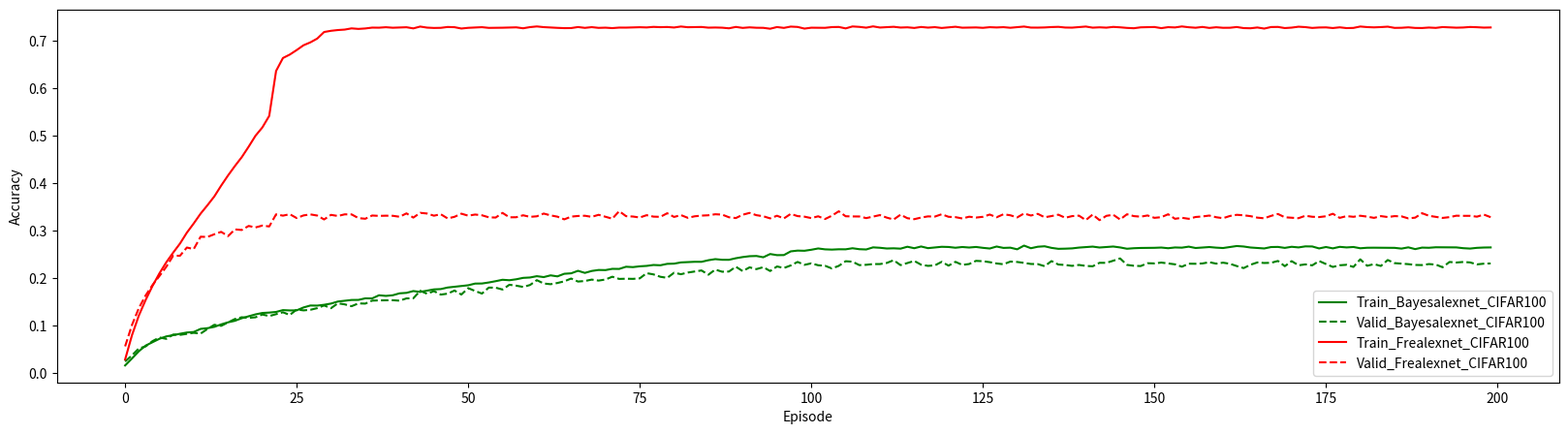

This figure's Python source:
"""Trains a DQN/DDQN to solve CartPole-v0 problem


"""



import matplotlib.pyplot as plt


def plotone(rewards, fig = "test.png", x = "Episodes", y = "Accumulated Rewards"):
    plt.figure(figsize=(20,5))
    plt.plot(rewards)
    plt.xlabel(x)
    plt.ylabel(y)
    #plt.xlabel("Episode")
    #plt.ylabel("Rewards")
    # plt.legend()
    plt.savefig(fig)

    #plt.show()
    plt.clf()

def plot(rewards1, rewards2):
    plt.figure(figsize=(20,5))
    plt.plot(rewards1, label='rewards1')
    plt.plot(rewards2, label='rewards2')

    plt.xlabel("Episode")
    plt.ylabel("Rewards")
    plt.legend()
    plt.savefig('multi_reward.png')

    plt.show()
    plt.clf()



# dataset = "minist"
# net = 'lenet'
# train_acc_arr_bayes = [0.4988572140957447, 0.8831449468085106, 0.9109250332446809, 0.9295212765957447, 0.9419256981382979, 0.9489486369680851, 0.9556183510638298, 0.9573636968085106, 0.9600648271276596, 0.9633061835106383, 0.9644281914893617, 0.9669838763297872, 0.9680435505319149, 0.968978557180851, 0.9710771276595744, 0.9715550199468085, 0.9725939162234043, 0.9727185837765957, 0.9740899268617021, 0.9752534906914894, 0.9754820478723404, 0.975835272606383, 0.9768533909574468, 0.9772689494680851, 0.9772481715425532, 0.9782247340425532, 0.9777260638297872, 0.9796584109042553, 0.9795960771276596, 0.9791389627659575, 0.9800947473404256, 0.9806349734042553, 0.9808011968085106, 0.9803440824468085, 0.9813829787234043, 0.9805310837765957, 0.9820478723404256, 0.9825465425531915, 0.983149102393617, 0.9835231050531915, 0.9832114361702128, 0.983169880319149, 0.9830659906914894, 0.9831283244680851, 0.9835023271276596, 0.9845827792553191, 0.9843957779255319, 0.9842295545212766, 0.9844373337765957, 0.9837932180851063, 0.9856840093085106, 0.9854346742021277, 0.9856632313829787, 0.9854970079787234, 0.9865151263297872, 0.985600897606383, 0.986556682180851, 0.9867644614361702, 0.986556682180851, 0.9868475731382979, 0.9864943484042553, 0.9873046875, 0.9873254654255319, 0.9871384640957447, 0.988052692819149, 0.988052692819149, 0.988052692819149, 0.9879903590425532, 0.9885929188829787, 0.9886136968085106, 0.9879280252659575, 0.9883020279255319, 0.9882189162234043, 0.9884890292553191, 0.9887383643617021, 0.9883851396276596, 0.9884059175531915, 0.9889876994680851, 0.9894240359042553, 0.9890500332446809, 0.9892785904255319, 0.9894448138297872, 0.9888006981382979, 0.9896318151595744, 0.9891747007978723, 0.9889461436170213, 0.989486369680851, 0.9901097074468085, 0.9901304853723404, 0.9891747007978723, 0.9897772606382979, 0.990462932180851, 0.9917303856382979, 0.9916057180851063, 0.9918134973404256, 0.9915849401595744, 0.9911486037234043, 0.9922082779255319, 0.9911486037234043, 0.9916680518617021, 0.9915018284574468, 0.9916680518617021, 0.9921667220744681, 0.9911486037234043, 0.9917719414893617, 0.9915226063829787, 0.9914810505319149, 0.9915433843085106, 0.9913563829787234, 0.9922290558510638, 0.9910654920212766, 0.991439494680851, 0.9910862699468085, 0.991439494680851, 0.9923952792553191, 0.9921667220744681, 0.9918966090425532, 0.9920212765957447, 0.9920212765957447, 0.9917719414893617, 0.9912940492021277, 0.9918134973404256, 0.991688829787234, 0.9912317154255319, 0.9915226063829787, 0.9918966090425532, 0.9911070478723404, 0.9914810505319149, 0.9920836103723404, 0.9915433843085106, 0.991439494680851, 0.9909200465425532, 0.9918758311170213, 0.9916264960106383, 0.9911278257978723, 0.9912940492021277, 0.991938164893617, 0.9916680518617021, 0.9916680518617021, 0.9915433843085106, 0.9919173869680851, 0.9908992686170213, 0.991460272606383, 0.9918134973404256, 0.9922706117021277, 0.9920836103723404, 0.9920628324468085, 0.9914187167553191, 0.9917511635638298, 0.9918758311170213, 0.9913148271276596, 0.9917511635638298, 0.9911278257978723, 0.9915641622340425, 0.991709607712766, 0.9916264960106383, 0.9916680518617021, 0.991709607712766, 0.9922290558510638, 0.9921043882978723, 0.9918966090425532, 0.9920004986702128, 0.9913563829787234, 0.9915226063829787, 0.9921875, 0.9913563829787234, 0.991688829787234, 0.991938164893617, 0.9915641622340425, 0.990961602393617, 0.9909408244680851, 0.9913356050531915, 0.991938164893617, 0.9923745013297872, 0.9917303856382979, 0.9918134973404256, 0.9921875, 0.9916472739361702, 0.9915433843085106, 0.9913979388297872, 0.9914810505319149, 0.9917927194148937, 0.991439494680851, 0.9914810505319149, 0.9913979388297872, 0.9923329454787234, 0.9918550531914894, 0.9920212765957447, 0.9916472739361702, 0.9916472739361702, 0.9920212765957447, 0.9915433843085106, 0.991439494680851, 0.9916680518617021, 0.9915226063829787, 0.9921043882978723, 0.9911901595744681, 0.9918966090425532, 0.9920628324468085, 0.9912317154255319]
# valid_acc_arr_bayes = [0.8603723404255319, 0.8956473214285714, 0.9237509498480244, 0.9258287424012158, 0.9475921352583586, 0.9509878419452887, 0.9545022796352585, 0.9604981952887538, 0.9547516147416414, 0.9622672872340425, 0.9610087386018237, 0.9605575607902735, 0.9688331117021277, 0.9653186740121581, 0.9679426291793313, 0.9665890957446809, 0.9682275835866262, 0.9652474354103344, 0.9694742591185411, 0.9710533814589666, 0.9699135638297872, 0.9724781534954408, 0.9691893047112462, 0.9728106003039514, 0.9722644376899695, 0.9730124430091185, 0.9710890007598784, 0.9738791793313071, 0.9740216565349543, 0.9751021086626139, 0.9740572758358663, 0.9740810220364742, 0.9742116261398177, 0.9758501139817628, 0.9744847074468085, 0.9776429521276596, 0.9756245250759878, 0.9762894186930091, 0.976823708206687, 0.9765150075987842, 0.9772511398176291, 0.9773342515197568, 0.9781178761398177, 0.9784740691489362, 0.9778329217325228, 0.977310505319149, 0.9776666983282675, 0.979269566869301, 0.97803476443769, 0.9769780585106383, 0.9791152165653496, 0.9784503229483283, 0.9800413183890577, 0.9808605623100305, 0.9791864551671733, 0.9808368161094224, 0.9801481762917933, 0.9793882978723404, 0.979732617781155, 0.9807062120060791, 0.9795545212765957, 0.9807537044072948, 0.9798276025835866, 0.9789133738601823, 0.9807418313069909, 0.9809792933130699, 0.9803262727963525, 0.9796020136778116, 0.9815729483282675, 0.9806824658054711, 0.9794239171732522, 0.9801956686930091, 0.9793526785714286, 0.9818341565349543, 0.9814898366261398, 0.9830214665653496, 0.981442344224924, 0.9795070288753799, 0.9805399886018237, 0.9814898366261398, 0.9811811360182372, 0.9819885068389057, 0.9809436740121581, 0.9815848214285714, 0.9812405015197568, 0.979483282674772, 0.9816323138297872, 0.9815017097264437, 0.982677146656535, 0.981454217325228, 0.9807893237082067, 0.9823565729483283, 0.982190349544073, 0.9831639437689969, 0.9823328267477203, 0.9825346694528876, 0.9832589285714286, 0.9835913753799392, 0.9846005889057751, 0.9821191109422492, 0.9808368161094224, 0.9829502279635258, 0.9832826747720365, 0.9825584156534954, 0.9828552431610943, 0.9841969034954408, 0.982926481762918, 0.9843393806990882, 0.983674487082067, 0.9830095934650457, 0.9831876899696049, 0.9828196238601823, 0.983638867781155, 0.9835795022796352, 0.9826059080547113, 0.9822140957446809, 0.9825584156534954, 0.982427811550152, 0.982641527355623, 0.9820953647416414, 0.982190349544073, 0.9835082636778116, 0.9834370250759878, 0.9837101063829787, 0.9833064209726443, 0.9811455167173252, 0.9832114361702128, 0.9833420402735563, 0.9829146086626139, 0.9830333396656535, 0.9823565729483283, 0.9824871770516717, 0.982154730243161, 0.9825109232522797, 0.9834845174772036, 0.9840781724924011, 0.9836863601823709, 0.9827483852583586, 0.9835320098784195, 0.9840662993920972, 0.9831045782674772, 0.9826652735562309, 0.9826296542553191, 0.9833301671732522, 0.983626994680851, 0.9821428571428571, 0.9812523746200608, 0.9830808320668692, 0.98194101443769, 0.983638867781155, 0.9843868731003039, 0.9824515577507599, 0.9847905585106383, 0.9828789893617021, 0.9838288373860181, 0.9836863601823709, 0.9834488981762918, 0.9829502279635258, 0.9839356952887538, 0.9832945478723404, 0.9845174772036475, 0.9829858472644376, 0.9820003799392096, 0.9839831876899695, 0.9835795022796352, 0.9818460296352585, 0.9837457256838905, 0.9842443958966565, 0.9827602583586627, 0.9837338525835866, 0.9820953647416414, 0.9838169642857142, 0.982677146656535, 0.9829146086626139, 0.982689019756839, 0.9816916793313071, 0.9834726443768996, 0.9831995630699089, 0.9834963905775075, 0.9835201367781156, 0.9822140957446809, 0.9835676291793313, 0.9829858472644376, 0.9838288373860181, 0.9830570858662614, 0.982653400455927, 0.9837457256838905, 0.9817985372340425, 0.9820716185410334, 0.9834963905775075, 0.9818341565349543, 0.9840544262917933, 0.9824990501519756, 0.9827365121580547, 0.9820241261398177, 0.9831995630699089, 0.9834132788753799, 0.9829146086626139, 0.981917268237082, 0.9832470554711246]

# train_acc_arr_fre =  [0.7941323138297872, 0.9490525265957447, 0.9677942154255319, 0.975835272606383, 0.9790350731382979, 0.9822140957446809, 0.9846866688829787, 0.9862242353723404, 0.9871800199468085, 0.9894448138297872, 0.9892578125, 0.9906499335106383, 0.9911693816489362, 0.9918342752659575, 0.9921875, 0.9931848404255319, 0.9936835106382979, 0.9943068484042553, 0.9951795212765957, 0.9952834109042553, 0.995844414893617, 0.9959690824468085, 0.9971118683510638, 0.9966963098404256, 0.996571642287234, 0.9988156582446809, 0.9992104388297872, 0.9993974401595744, 0.9995428856382979, 0.9995844414893617, 0.9996052194148937, 0.9996467752659575, 0.9997298869680851, 0.9997298869680851, 0.9997298869680851, 0.9997091090425532, 0.9997091090425532, 0.999750664893617, 0.9997298869680851, 0.999750664893617, 0.999750664893617, 0.999750664893617, 0.999750664893617, 0.999750664893617, 0.999750664893617, 0.999750664893617, 0.999750664893617, 0.999750664893617, 0.999750664893617, 0.999750664893617, 0.999750664893617, 0.999750664893617, 0.999750664893617, 0.999750664893617, 0.999750664893617, 0.999750664893617, 0.999750664893617, 0.999750664893617, 0.999750664893617, 0.999750664893617, 0.999750664893617, 0.999750664893617, 0.999750664893617, 0.9997298869680851, 0.999750664893617, 0.999750664893617, 0.999750664893617, 0.999750664893617, 0.999750664893617, 0.999750664893617, 0.999750664893617, 0.999750664893617, 0.999750664893617, 0.999750664893617, 0.999750664893617, 0.999750664893617, 0.999750664893617, 0.999750664893617, 0.999750664893617, 0.999750664893617, 0.999750664893617, 0.999750664893617, 0.999750664893617, 0.999750664893617, 0.999750664893617, 0.999750664893617, 0.999750664893617, 0.999750664893617, 0.9997298869680851, 0.999750664893617, 0.999750664893617, 0.999750664893617, 0.999750664893617, 0.999750664893617, 0.999750664893617, 0.999750664893617, 0.9997298869680851, 0.999750664893617, 0.999750664893617, 0.999750664893617, 0.999750664893617, 0.999750664893617, 0.999750664893617, 0.999750664893617, 0.999750664893617, 0.999750664893617, 0.999750664893617, 0.999750664893617, 0.999750664893617, 0.999750664893617, 0.999750664893617, 0.999750664893617, 0.999750664893617, 0.999750664893617, 0.999750664893617, 0.999750664893617, 0.999750664893617, 0.999750664893617, 0.999750664893617, 0.999750664893617, 0.999750664893617, 0.999750664893617, 0.999750664893617, 0.999750664893617, 0.999750664893617, 0.999750664893617, 0.999750664893617, 0.999750664893617, 0.999750664893617, 0.999750664893617, 0.999750664893617, 0.999750664893617, 0.999750664893617, 0.999750664893617, 0.999750664893617, 0.999750664893617, 0.999750664893617, 0.999750664893617, 0.999750664893617, 0.999750664893617, 0.999750664893617, 0.999750664893617, 0.999750664893617, 0.999750664893617, 0.999750664893617, 0.999750664893617, 0.999750664893617, 0.999750664893617, 0.999750664893617, 0.999750664893617, 0.999750664893617, 0.999750664893617, 0.999750664893617, 0.999750664893617, 0.999750664893617, 0.999750664893617, 0.999750664893617, 0.999750664893617, 0.999750664893617, 0.999750664893617, 0.999750664893617, 0.999750664893617, 0.999750664893617, 0.999750664893617, 0.999750664893617, 0.999750664893617, 0.999750664893617, 0.999750664893617, 0.999750664893617, 0.999750664893617, 0.9997298869680851, 0.999750664893617, 0.999750664893617, 0.999750664893617, 0.999750664893617, 0.999750664893617, 0.999750664893617, 0.999750664893617, 0.999750664893617, 0.999750664893617, 0.999750664893617, 0.999750664893617, 0.999750664893617, 0.999750664893617, 0.999750664893617, 0.999750664893617, 0.999750664893617, 0.999750664893617, 0.999750664893617, 0.9997298869680851, 0.999750664893617, 0.999750664893617, 0.999750664893617, 0.999750664893617, 0.999750664893617, 0.999750664893617, 0.999750664893617, 0.999750664893617, 0.999750664893617, 0.999750664893617]
# valid_acc_arr_fre =  [0.9320146276595744, 0.9625997340425532, 0.974342230243161, 0.9794239171732522, 0.9808130699088146, 0.9834132788753799, 0.9851823708206687, 0.9857522796352585, 0.9857641527355624, 0.9862509498480244, 0.9881625189969605, 0.9883406155015197, 0.985609802431611, 0.9886018237082067, 0.98680898556231, 0.9871295592705167, 0.9889461436170213, 0.9896585296352585, 0.9894091945288754, 0.9874976253799392, 0.9883999810030395, 0.990014722644377, 0.9842681420972644, 0.9882456306990882, 0.9877469604863223, 0.9900265957446809, 0.9905727583586627, 0.9904777735562309, 0.9903590425531915, 0.9906439969604862, 0.9909052051671733, 0.990952697568389, 0.9907746010638298, 0.9906439969604862, 0.9905727583586627, 0.9906796162613982, 0.9907983472644376, 0.9909289513677811, 0.9909289513677811, 0.9909289513677811, 0.9909408244680851, 0.9907864741641337, 0.9908458396656535, 0.9908220934650457, 0.9907508548632219, 0.9907627279635258, 0.9907508548632219, 0.9907271086626139, 0.9907627279635258, 0.990738981762918, 0.9907627279635258, 0.9907508548632219, 0.9907627279635258, 0.9907627279635258, 0.9907508548632219, 0.9907271086626139, 0.990738981762918, 0.9907508548632219, 0.9907627279635258, 0.9907627279635258, 0.990738981762918, 0.990738981762918, 0.9907627279635258, 0.9907271086626139, 0.9907627279635258, 0.990738981762918, 0.990738981762918, 0.9907508548632219, 0.9907508548632219, 0.990738981762918, 0.9907271086626139, 0.9907508548632219, 0.9907508548632219, 0.99071523556231, 0.9907746010638298, 0.9907627279635258, 0.990738981762918, 0.9907627279635258, 0.9907508548632219, 0.990738981762918, 0.9907627279635258, 0.990738981762918, 0.9907508548632219, 0.9907627279635258, 0.9907508548632219, 0.9907627279635258, 0.9907627279635258, 0.9907508548632219, 0.9907271086626139, 0.9907508548632219, 0.9907746010638298, 0.9907271086626139, 0.990738981762918, 0.9907508548632219, 0.990738981762918, 0.9907627279635258, 0.9907627279635258, 0.990738981762918, 0.990738981762918, 0.9907627279635258, 0.9907746010638298, 0.990738981762918, 0.9907627279635258, 0.9907271086626139, 0.9907508548632219, 0.9907627279635258, 0.9907627279635258, 0.990738981762918, 0.9907508548632219, 0.990738981762918, 0.9907271086626139, 0.9907627279635258, 0.9907627279635258, 0.9907508548632219, 0.9907627279635258, 0.990738981762918, 0.990738981762918, 0.9907508548632219, 0.9907508548632219, 0.9907033624620061, 0.9907271086626139, 0.9907508548632219, 0.9907033624620061, 0.9907746010638298, 0.9907508548632219, 0.9907746010638298, 0.9907627279635258, 0.9907508548632219, 0.9907627279635258, 0.990738981762918, 0.9907271086626139, 0.990738981762918, 0.9907627279635258, 0.9907746010638298, 0.9907627279635258, 0.9907746010638298, 0.9907627279635258, 0.990738981762918, 0.990738981762918, 0.9907627279635258, 0.9907746010638298, 0.9907508548632219, 0.9907508548632219, 0.9907508548632219, 0.9907508548632219, 0.990738981762918, 0.9907746010638298, 0.990738981762918, 0.990738981762918, 0.9907627279635258, 0.9907508548632219, 0.9907508548632219, 0.990738981762918, 0.9907271086626139, 0.9907746010638298, 0.9907508548632219, 0.9907271086626139, 0.9907746010638298, 0.9907627279635258, 0.9907746010638298, 0.990738981762918, 0.990738981762918, 0.9907627279635258, 0.9907627279635258, 0.99071523556231, 0.9907627279635258, 0.99071523556231, 0.990738981762918, 0.9907627279635258, 0.9907508548632219, 0.9907508548632219, 0.9907508548632219, 0.990738981762918, 0.990738981762918, 0.990738981762918, 0.990738981762918, 0.9907508548632219, 0.9907271086626139, 0.9907508548632219, 0.9907627279635258, 0.99071523556231, 0.9907508548632219, 0.9907746010638298, 0.9907508548632219, 0.9907627279635258, 0.9907627279635258, 0.99071523556231, 0.9907746010638298, 0.9907508548632219, 0.990738981762918, 0.99071523556231, 0.990738981762918, 0.9907627279635258, 0.9907627279635258, 0.9907508548632219, 0.990738981762918, 0.9907627279635258, 0.99071523556231, 0.9907746010638298, 0.99071523556231]


# plt.figure(figsize=(20,5))
# plt.plot(train_acc_arr_bayes, label='Train_Bayes'+net+'_'+dataset, color = 'green', linestyle="-")
# plt.plot(valid_acc_arr_bayes, label='Valid_Bayes'+net+'_'+dataset, color = 'green', linestyle="--")

# plt.plot(train_acc_arr_fre, label='Train_Fre'+net+'_'+dataset, color = 'red', linestyle="-")
# plt.plot(valid_acc_arr_fre, label='Valid_Fre'+net+'_'+dataset, color = 'red', linestyle="--")


# plt.xlabel("Episode")
# plt.ylabel("Accuracy")
# plt.legend()
# plt.savefig( dataset + net + '_acc.png')

# plt.show()
# plt.clf()



# dataset = "CIFAR10"
# net = 'alexnet'

# train_acc_arr_bayes = [0.1807324840764331, 0.2708001592356688, 0.30294585987261147, 0.3144904458598726, 0.3296924761146497, 0.3349422770700637, 0.34496914808917195, 0.3538515127388535, 0.3588027468152866, 0.3704717356687898, 0.36932722929936307, 0.3785579219745223, 0.38002587579617836, 0.38719148089171973, 0.3872412420382166, 0.3912718949044586, 0.3986614251592357, 0.4004030652866242, 0.40605095541401276, 0.40876293789808915, 0.4082902070063694, 0.4146596337579618, 0.4161524681528662, 0.41816779458598724, 0.42175059713375795, 0.4229448646496815, 0.43016023089171973, 0.4290903662420382, 0.43279757165605093, 0.43438992834394907, 0.4403861464968153, 0.44128184713375795, 0.4446904856687898, 0.4443172770700637, 0.45003980891719747, 0.45397093949044587, 0.45553841560509556, 0.4554886544585987, 0.4611614251592357, 0.4627786624203822, 0.4651671974522293, 0.463500199044586, 0.4739251592356688, 0.4697701035031847, 0.47280553343949044, 0.47897591560509556, 0.4820362261146497, 0.4814888535031847, 0.4833051353503185, 0.4877587579617834, 0.49069466560509556, 0.49338176751592355, 0.49646695859872614, 0.495546377388535, 0.5029856687898089, 0.501343550955414, 0.5050507563694268, 0.5078622611464968, 0.5116938694267515, 0.5138087181528662, 0.5155254777070064, 0.5186106687898089, 0.520203025477707, 0.5239102308917197, 0.525204020700637, 0.5290605095541401, 0.5285131369426752, 0.5302796576433121, 0.5303542993630573, 0.5344347133757962, 0.5368730095541401, 0.5390873805732485, 0.5399582006369427, 0.539734275477707, 0.5444615843949044, 0.5438644506369427, 0.5497611464968153, 0.548765923566879, 0.5503333996815286, 0.5520750398089171, 0.5541152468152867, 0.5559315286624203, 0.5567774681528662, 0.5601114649681529, 0.5621765525477707, 0.561952627388535, 0.568545979299363, 0.563719148089172, 0.5678493232484076, 0.5662569665605095, 0.5637937898089171, 0.5736962579617835, 0.5697153662420382, 0.5727507961783439, 0.5725766321656051, 0.5749402866242038, 0.5777766719745223, 0.5810857882165605, 0.5812350716560509, 0.5801652070063694, 0.5809613853503185, 0.58484275477707, 0.5870073646496815, 0.5828025477707006, 0.5899183917197452, 0.5859375, 0.5882513933121019, 0.5898188694267515, 0.5894705414012739, 0.5896695859872612, 0.5922820461783439, 0.5896198248407644, 0.5942476114649682, 0.5931777468152867, 0.6028065286624203, 0.60546875, 0.6081807324840764, 0.6054438694267515, 0.6067376592356688, 0.6058419585987261, 0.6058917197452229, 0.6059912420382165, 0.6092008359872612, 0.6065883757961783, 0.606687898089172, 0.6048964968152867, 0.6061156449044586, 0.6059912420382165, 0.6069367038216561, 0.6095989251592356, 0.6098477308917197, 0.6080812101910829, 0.6121118630573248, 0.6089271496815286, 0.6061902866242038, 0.6071357484076433, 0.6068371815286624, 0.6094745222929936, 0.6075587181528662, 0.60828025477707, 0.6108927149681529, 0.6076333598726115, 0.6065386146496815, 0.6077577627388535, 0.60828025477707, 0.607484076433121, 0.6101960589171974, 0.6079816878980892, 0.6100716560509554, 0.6085788216560509, 0.6076333598726115, 0.6092754777070064, 0.6107434315286624, 0.6085290605095541, 0.6050706608280255, 0.6096486863057324, 0.604125199044586, 0.6086037022292994, 0.6078324044585988, 0.6071855095541401, 0.6087778662420382, 0.6085788216560509, 0.6070362261146497, 0.6078572850318471, 0.6083300159235668, 0.6083797770700637, 0.61046974522293, 0.6097482085987261, 0.6041003184713376, 0.6068371815286624, 0.6080812101910829, 0.6122611464968153, 0.6078572850318471, 0.6113405652866242, 0.6066630175159236, 0.6096238057324841, 0.6104199840764332, 0.6077577627388535, 0.6072103901273885, 0.6112161624203821, 0.606140525477707, 0.6090266719745223, 0.6057175557324841, 0.6083300159235668, 0.6068869426751592, 0.6071855095541401, 0.6083797770700637, 0.6042993630573248, 0.6076333598726115, 0.6103702229299363, 0.6081807324840764, 0.6091261942675159, 0.6098974920382165, 0.6100716560509554, 0.609250597133758, 0.6088525079617835, 0.6077826433121019, 0.6057921974522293, 0.6066630175159236, 0.6072103901273885]
# valid_acc_arr_bayes = [0.23798828125, 0.29775390625, 0.2998046875, 0.31650390625, 0.32529296875, 0.3466796875, 0.3498046875, 0.3494140625, 0.34326171875, 0.3599609375, 0.3822265625, 0.37265625, 0.39296875, 0.38515625, 0.394140625, 0.4021484375, 0.397265625, 0.39833984375, 0.40224609375, 0.4171875, 0.42099609375, 0.42099609375, 0.41240234375, 0.42197265625, 0.41015625, 0.42119140625, 0.4345703125, 0.4341796875, 0.43818359375, 0.4404296875, 0.44853515625, 0.43740234375, 0.445703125, 0.44052734375, 0.455859375, 0.45927734375, 0.4517578125, 0.4439453125, 0.4623046875, 0.46435546875, 0.46357421875, 0.472265625, 0.4671875, 0.46787109375, 0.4638671875, 0.472265625, 0.48310546875, 0.48076171875, 0.48330078125, 0.48623046875, 0.48974609375, 0.4818359375, 0.47822265625, 0.49716796875, 0.49775390625, 0.49931640625, 0.50703125, 0.50234375, 0.50673828125, 0.50654296875, 0.51513671875, 0.5033203125, 0.51962890625, 0.51767578125, 0.50947265625, 0.51806640625, 0.51826171875, 0.5205078125, 0.5283203125, 0.52109375, 0.51669921875, 0.5267578125, 0.52548828125, 0.529296875, 0.5328125, 0.53271484375, 0.53623046875, 0.5435546875, 0.53525390625, 0.5416015625, 0.53310546875, 0.5353515625, 0.54267578125, 0.54248046875, 0.54365234375, 0.5458984375, 0.548828125, 0.5421875, 0.5498046875, 0.5478515625, 0.54658203125, 0.55830078125, 0.555078125, 0.5625, 0.56552734375, 0.55615234375, 0.556640625, 0.55673828125, 0.5623046875, 0.5580078125, 0.5623046875, 0.55751953125, 0.569140625, 0.569140625, 0.56904296875, 0.56640625, 0.57119140625, 0.56689453125, 0.56416015625, 0.56728515625, 0.57109375, 0.56298828125, 0.58017578125, 0.5689453125, 0.5732421875, 0.5791015625, 0.57578125, 0.582421875, 0.58427734375, 0.5775390625, 0.58037109375, 0.57958984375, 0.58037109375, 0.57490234375, 0.58076171875, 0.57783203125, 0.5810546875, 0.58232421875, 0.57900390625, 0.57890625, 0.587890625, 0.5783203125, 0.58271484375, 0.57822265625, 0.5810546875, 0.575, 0.57177734375, 0.577734375, 0.57333984375, 0.58310546875, 0.58525390625, 0.5845703125, 0.57734375, 0.5833984375, 0.5822265625, 0.58291015625, 0.58603515625, 0.57626953125, 0.58662109375, 0.57919921875, 0.5837890625, 0.57431640625, 0.57890625, 0.58447265625, 0.576171875, 0.5798828125, 0.58095703125, 0.57607421875, 0.5791015625, 0.5814453125, 0.58076171875, 0.58505859375, 0.5796875, 0.57958984375, 0.5876953125, 0.58134765625, 0.574609375, 0.5775390625, 0.585546875, 0.578515625, 0.57373046875, 0.578125, 0.58046875, 0.58330078125, 0.5837890625, 0.5798828125, 0.57939453125, 0.5794921875, 0.56806640625, 0.5794921875, 0.57861328125, 0.57685546875, 0.5787109375, 0.57548828125, 0.58486328125, 0.5896484375, 0.5845703125, 0.57822265625, 0.5755859375, 0.57890625, 0.587890625, 0.57880859375, 0.58271484375, 0.59033203125, 0.5783203125, 0.58291015625, 0.5830078125, 0.58095703125, 0.57373046875, 0.5884765625]

# train_acc_arr_fre = [0.2590814092356688, 0.42065585191082805, 0.4944765127388535, 0.5349820859872612, 0.5692923964968153, 0.5950189092356688, 0.6158688296178344, 0.6412718949044586, 0.6594347133757962, 0.6768013535031847, 0.6949890525477707, 0.7171576433121019, 0.7373855493630573, 0.7500746417197452, 0.767640326433121, 0.7779160031847133, 0.8454916401273885, 0.8684564092356688, 0.8812450238853503, 0.8881867038216561, 0.8956757563694268, 0.903687300955414, 0.9101811305732485, 0.9213027468152867, 0.9222730891719745, 0.9260798168789809, 0.9247611464968153, 0.926328622611465, 0.9267764729299363, 0.9282195461783439, 0.9307573646496815, 0.9305334394904459, 0.9296875, 0.929015724522293, 0.9308568869426752, 0.9301353503184714, 0.9319018710191083, 0.931454020700637, 0.931702826433121, 0.9308568869426752, 0.9311056926751592, 0.9307076035031847, 0.9314042595541401, 0.9311803343949044, 0.9309315286624203, 0.9301104697452229, 0.9297123805732485, 0.9305334394904459, 0.9317774681528662, 0.9315535429936306, 0.9301353503184714, 0.9293142914012739, 0.93078224522293, 0.9308817675159236, 0.9311056926751592, 0.9311056926751592, 0.9309812898089171, 0.9301851114649682, 0.9316281847133758, 0.9317277070063694, 0.9300855891719745, 0.9310808121019108, 0.9294138136942676, 0.9314789012738853, 0.9306080812101911, 0.9324741242038217, 0.9311554538216561, 0.931827229299363, 0.9316281847133758, 0.930906648089172, 0.9296626194267515, 0.930359275477707, 0.9298865445859873, 0.9307573646496815, 0.9313296178343949, 0.931454020700637, 0.9316530652866242, 0.9313047372611465, 0.9311305732484076, 0.9303841560509554, 0.9308568869426752, 0.9304090366242038, 0.9306827229299363, 0.9300855891719745, 0.9312300955414012, 0.9300855891719745, 0.93078224522293, 0.9297870222929936, 0.9309564092356688, 0.9316779458598726, 0.9309812898089171, 0.930359275477707, 0.9294138136942676, 0.9319018710191083, 0.9304090366242038, 0.9305583200636943, 0.9307573646496815, 0.9311803343949044, 0.9324243630573248, 0.9306578423566879, 0.9314291401273885, 0.9300109474522293, 0.9306329617834395, 0.9299860668789809, 0.9308817675159236, 0.9298616640127388, 0.9308320063694268, 0.9312300955414012, 0.9306578423566879, 0.9309564092356688, 0.9308568869426752, 0.9313047372611465, 0.9300358280254777, 0.93078224522293, 0.9310061703821656, 0.9304090366242038, 0.9304090366242038, 0.9305583200636943, 0.9311554538216561, 0.9310061703821656, 0.9322253184713376, 0.9293889331210191, 0.931578423566879, 0.930906648089172, 0.9296377388535032, 0.9315037818471338, 0.9310061703821656, 0.932374601910828, 0.931031050955414, 0.9319516321656051, 0.9306080812101911, 0.9316779458598726, 0.9314291401273885, 0.9305334394904459, 0.9314291401273885, 0.9303841560509554, 0.9316033041401274, 0.9309564092356688, 0.9313047372611465, 0.9315286624203821, 0.9315286624203821, 0.9312798566878981, 0.9321257961783439, 0.9299611863057324, 0.9319018710191083, 0.9299860668789809, 0.9294138136942676, 0.9306578423566879, 0.9315037818471338, 0.931702826433121, 0.9300855891719745, 0.9313793789808917, 0.9315286624203821, 0.9315286624203821, 0.9305085589171974, 0.9321755573248408, 0.931827229299363, 0.9316281847133758, 0.9299611863057324, 0.9308071257961783, 0.9306827229299363, 0.9314042595541401, 0.9314042595541401, 0.9313793789808917, 0.9294138136942676, 0.9318521098726115, 0.9306329617834395, 0.9310808121019108, 0.9306827229299363, 0.9311803343949044, 0.9305583200636943, 0.9314042595541401, 0.9319267515923567, 0.9299114251592356, 0.9315037818471338, 0.931702826433121, 0.9316530652866242, 0.9294635748407644, 0.9299363057324841, 0.9301602308917197, 0.9305832006369427, 0.9294386942675159, 0.9308320063694268, 0.9297372611464968, 0.931702826433121, 0.9298865445859873, 0.931031050955414, 0.9299363057324841, 0.9319516321656051, 0.9313793789808917, 0.9318769904458599, 0.9304339171974523, 0.9308817675159236, 0.9291898885350318, 0.9316033041401274, 0.9313296178343949, 0.9304090366242038, 0.9300607085987261, 0.9299363057324841, 0.9313296178343949]
# valid_acc_arr_fre = [0.35498046875, 0.46572265625, 0.5068359375, 0.54296875, 0.559375, 0.5611328125, 0.59248046875, 0.59990234375, 0.62021484375, 0.58076171875, 0.60703125, 0.61767578125, 0.61953125, 0.63408203125, 0.6279296875, 0.62255859375, 0.65849609375, 0.6546875, 0.6572265625, 0.646875, 0.64609375, 0.650390625, 0.65546875, 0.64990234375, 0.65546875, 0.65263671875, 0.6513671875, 0.6521484375, 0.659375, 0.65927734375, 0.64765625, 0.65439453125, 0.6498046875, 0.655078125, 0.65927734375, 0.6587890625, 0.65771484375, 0.64716796875, 0.65048828125, 0.64853515625, 0.65400390625, 0.648046875, 0.652734375, 0.64814453125, 0.65478515625, 0.64970703125, 0.649609375, 0.6560546875, 0.649609375, 0.65400390625, 0.6529296875, 0.64912109375, 0.65361328125, 0.655078125, 0.65283203125, 0.6568359375, 0.65751953125, 0.64931640625, 0.64755859375, 0.649609375, 0.64951171875, 0.65673828125, 0.64677734375, 0.6568359375, 0.65166015625, 0.65185546875, 0.6564453125, 0.65419921875, 0.65009765625, 0.64990234375, 0.65302734375, 0.65400390625, 0.6515625, 0.64814453125, 0.6515625, 0.6513671875, 0.658203125, 0.65126953125, 0.6572265625, 0.6541015625, 0.6484375, 0.6578125, 0.652734375, 0.65947265625, 0.6607421875, 0.6568359375, 0.6564453125, 0.65224609375, 0.65673828125, 0.65146484375, 0.653515625, 0.65517578125, 0.64873046875, 0.646875, 0.65361328125, 0.6546875, 0.6458984375, 0.6533203125, 0.65400390625, 0.65947265625, 0.655859375, 0.65791015625, 0.653125, 0.65400390625, 0.65048828125, 0.65810546875, 0.6537109375, 0.6453125, 0.6525390625, 0.648046875, 0.646875, 0.64716796875, 0.6505859375, 0.65615234375, 0.64638671875, 0.6505859375, 0.64814453125, 0.6548828125, 0.65595703125, 0.64951171875, 0.65439453125, 0.650390625, 0.65185546875, 0.65029296875, 0.65498046875, 0.64658203125, 0.6541015625, 0.65087890625, 0.6513671875, 0.65341796875, 0.65625, 0.65400390625, 0.65380859375, 0.65068359375, 0.647265625, 0.657421875, 0.646875, 0.65400390625, 0.65869140625, 0.65654296875, 0.65185546875, 0.6541015625, 0.646875, 0.66005859375, 0.65068359375, 0.65107421875, 0.65048828125, 0.6490234375, 0.655078125, 0.6517578125, 0.65361328125, 0.6544921875, 0.64814453125, 0.6521484375, 0.651171875, 0.65078125, 0.65087890625, 0.6517578125, 0.64951171875, 0.647265625, 0.65654296875, 0.64873046875, 0.65439453125, 0.653125, 0.658203125, 0.6521484375, 0.6509765625, 0.64833984375, 0.65439453125, 0.64853515625, 0.65185546875, 0.64921875, 0.65654296875, 0.65029296875, 0.6517578125, 0.65, 0.6509765625, 0.65537109375, 0.64775390625, 0.6525390625, 0.6541015625, 0.653515625, 0.65, 0.649609375, 0.65498046875, 0.6607421875, 0.64521484375, 0.64609375, 0.66064453125, 0.647265625, 0.6478515625, 0.6462890625, 0.6576171875, 0.65361328125, 0.653515625, 0.65263671875, 0.653125, 0.65546875, 0.650390625, 0.65791015625]



# plt.figure(figsize=(20,5))
# plt.plot(train_acc_arr_bayes, label='Train_Bayes'+net+'_'+dataset, color = 'green', linestyle="-")
# plt.plot(valid_acc_arr_bayes, label='Valid_Bayes'+net+'_'+dataset, color = 'green', linestyle="--")

# plt.plot(train_acc_arr_fre, label='Train_Fre'+net+'_'+dataset, color = 'red', linestyle="-")
# plt.plot(valid_acc_arr_fre, label='Valid_Fre'+net+'_'+dataset, color = 'red', linestyle="--")


# plt.xlabel("Episode")
# plt.ylabel("Accuracy")
# plt.legend()
# plt.savefig( dataset + net + '_acc.png')

# plt.show()
# plt.clf()


dataset = "CIFAR100"
net = 'alexnet'
train_acc_arr_bayes = [0.016570461783439492, 0.03122511942675159, 0.04647691082802548, 0.05839470541401274, 0.06551054936305732, 0.07262639331210191, 0.07767714968152867, 0.08023984872611464, 0.08320063694267515, 0.08583797770700637, 0.08695760350318471, 0.09350119426751592, 0.09494426751592357, 0.09778065286624203, 0.10293093152866242, 0.10728503184713375, 0.11051950636942676, 0.11594347133757962, 0.11994924363057324, 0.12397989649681529, 0.1269655652866242, 0.12776174363057324, 0.12913017515923567, 0.13296178343949044, 0.13229000796178345, 0.1324641719745223, 0.13855991242038215, 0.14264032643312102, 0.14246616242038215, 0.1441829219745223, 0.1467456210191083, 0.1510250796178344, 0.15274183917197454, 0.1543093152866242, 0.15445859872611464, 0.15776771496815287, 0.1575686703821656, 0.16423666401273884, 0.16289311305732485, 0.16421178343949044, 0.1682921974522293, 0.1692625398089172, 0.17306926751592358, 0.17127786624203822, 0.17391520700636942, 0.17655254777070065, 0.17724920382165604, 0.18050855891719744, 0.18215067675159236, 0.18371815286624205, 0.1852607484076433, 0.1887937898089172, 0.18896795382165604, 0.1911325636942675, 0.19384454617834396, 0.19680533439490447, 0.19583499203821655, 0.19785031847133758, 0.2008111066878981, 0.20160728503184713, 0.20436902866242038, 0.202453224522293, 0.2061106687898089, 0.20397093949044587, 0.20944466560509553, 0.21041500796178345, 0.21568968949044587, 0.2112858280254777, 0.21536624203821655, 0.2174313296178344, 0.2171825238853503, 0.21981986464968153, 0.21962082006369427, 0.2242237261146497, 0.22345242834394904, 0.22511942675159236, 0.22601512738853502, 0.22795581210191082, 0.22730891719745222, 0.23031946656050956, 0.2307424363057325, 0.2333300159235669, 0.23390226910828024, 0.2346486863057325, 0.23459892515923567, 0.2379578025477707, 0.2402468152866242, 0.2389032643312102, 0.23882862261146498, 0.24213773885350318, 0.24460091560509553, 0.2463923168789809, 0.24686504777070065, 0.24417794585987262, 0.2509952229299363, 0.24863156847133758, 0.24878085191082802, 0.25659335191082805, 0.25818570859872614, 0.2578373805732484, 0.25997710987261147, 0.2626890923566879, 0.26082304936305734, 0.26030055732484075, 0.2609723328025478, 0.26089769108280253, 0.26313694267515925, 0.2611464968152866, 0.26057424363057324, 0.2650029856687898, 0.26413216560509556, 0.26261445063694266, 0.2630125398089172, 0.2622910031847134, 0.2663216560509554, 0.26321158439490444, 0.26684414808917195, 0.2633608678343949, 0.2648785828025478, 0.2661972531847134, 0.26579916401273884, 0.26423168789808915, 0.26574940286624205, 0.2646795382165605, 0.2658489251592357, 0.2640077627388535, 0.26258957006369427, 0.26676950636942676, 0.26385847929936307, 0.2643560907643312, 0.26092257165605093, 0.26873507165605093, 0.26321158439490444, 0.2663216560509554, 0.26729199840764334, 0.26393312101910826, 0.2619426751592357, 0.262266122611465, 0.26286325636942676, 0.26453025477707004, 0.26547571656050956, 0.2665953423566879, 0.26470441878980894, 0.26577428343949044, 0.26676950636942676, 0.2648537022292994, 0.26211683917197454, 0.26321158439490444, 0.2637589570063694, 0.26388335987261147, 0.2640575238853503, 0.2646048964968153, 0.26321158439490444, 0.26480394108280253, 0.2643809713375796, 0.26652070063694266, 0.2636594347133758, 0.2646297770700637, 0.2656747611464968, 0.26440585191082805, 0.263609673566879, 0.26582404458598724, 0.26783937101910826, 0.26681926751592355, 0.26470441878980894, 0.2636843152866242, 0.2627139729299363, 0.2656747611464968, 0.2659484474522293, 0.26390824044585987, 0.2662221337579618, 0.2649034633757962, 0.26709295382165604, 0.2668939092356688, 0.2627637340764331, 0.26574940286624205, 0.26291301751592355, 0.26609773089171973, 0.2648785828025478, 0.26577428343949044, 0.26311206210191085, 0.26418192675159236, 0.2643063296178344, 0.26413216560509556, 0.2640824044585987, 0.2639828821656051, 0.2624154060509554, 0.2650278662420382, 0.26134554140127386, 0.26450537420382164, 0.26413216560509556, 0.26520203025477707, 0.2650527468152866, 0.26470441878980894, 0.2649283439490446, 0.2632862261146497, 0.2624651671974522, 0.2640077627388535, 0.2646546576433121, 0.2648785828025478]
valid_acc_arr_bayes = [0.02490234375, 0.03779296875, 0.05234375, 0.056640625, 0.0677734375, 0.075390625, 0.0724609375, 0.08154296875, 0.080859375, 0.0830078125, 0.08515625, 0.08359375, 0.09326171875, 0.10205078125, 0.09990234375, 0.10703125, 0.1142578125, 0.11796875, 0.1166015625, 0.11787109375, 0.12373046875, 0.12041015625, 0.12431640625, 0.12841796875, 0.12275390625, 0.13427734375, 0.132421875, 0.13369140625, 0.137109375, 0.1427734375, 0.13701171875, 0.147265625, 0.1451171875, 0.1412109375, 0.1470703125, 0.1466796875, 0.1529296875, 0.15341796875, 0.153515625, 0.15380859375, 0.15283203125, 0.1576171875, 0.1578125, 0.17373046875, 0.1673828125, 0.17294921875, 0.165625, 0.167578125, 0.17412109375, 0.16572265625, 0.17919921875, 0.1732421875, 0.1677734375, 0.18037109375, 0.18017578125, 0.17626953125, 0.186328125, 0.184375, 0.18173828125, 0.1857421875, 0.19599609375, 0.18896484375, 0.1875, 0.1900390625, 0.1935546875, 0.1994140625, 0.19306640625, 0.19423828125, 0.19716796875, 0.1951171875, 0.19736328125, 0.20322265625, 0.1986328125, 0.1990234375, 0.19873046875, 0.1998046875, 0.2107421875, 0.20810546875, 0.203125, 0.20087890625, 0.21162109375, 0.20849609375, 0.21201171875, 0.2142578125, 0.21640625, 0.20751953125, 0.21826171875, 0.21376953125, 0.21416015625, 0.22431640625, 0.2150390625, 0.22294921875, 0.21923828125, 0.22333984375, 0.215234375, 0.2248046875, 0.22158203125, 0.226953125, 0.234375, 0.22822265625, 0.23134765625, 0.22734375, 0.22626953125, 0.22060546875, 0.22607421875, 0.23583984375, 0.23486328125, 0.22763671875, 0.2283203125, 0.2298828125, 0.2298828125, 0.2322265625, 0.23798828125, 0.22763671875, 0.23203125, 0.23642578125, 0.228515625, 0.22607421875, 0.22705078125, 0.2345703125, 0.2265625, 0.2345703125, 0.22802734375, 0.22998046875, 0.23662109375, 0.23583984375, 0.23388671875, 0.23115234375, 0.2294921875, 0.23505859375, 0.23427734375, 0.23232421875, 0.230078125, 0.22978515625, 0.225390625, 0.2361328125, 0.22890625, 0.2279296875, 0.22607421875, 0.22802734375, 0.2259765625, 0.2251953125, 0.23251953125, 0.232421875, 0.2369140625, 0.24169921875, 0.228125, 0.22626953125, 0.22568359375, 0.231640625, 0.23125, 0.2330078125, 0.2310546875, 0.229296875, 0.22431640625, 0.2306640625, 0.23046875, 0.23115234375, 0.2337890625, 0.23076171875, 0.2328125, 0.23046875, 0.22568359375, 0.22138671875, 0.22841796875, 0.23330078125, 0.23212890625, 0.23251953125, 0.23642578125, 0.225390625, 0.23603515625, 0.22724609375, 0.22919921875, 0.2271484375, 0.236328125, 0.2298828125, 0.223828125, 0.22734375, 0.2283203125, 0.223828125, 0.23984375, 0.22626953125, 0.2296875, 0.22587890625, 0.23837890625, 0.2318359375, 0.23076171875, 0.2296875, 0.22802734375, 0.227734375, 0.2298828125, 0.22880859375, 0.22314453125, 0.23427734375, 0.23310546875, 0.23427734375, 0.23330078125, 0.22919921875, 0.2306640625, 0.23115234375]

train_acc_arr_fre = [0.02903562898089172, 0.0800905652866242, 0.12151671974522293, 0.1546078821656051, 0.18409136146496816, 0.21034036624203822, 0.23360370222929935, 0.2538813694267516, 0.27306429140127386, 0.29597929936305734, 0.3154110270700637, 0.3359872611464968, 0.3536524681528662, 0.37218849522292996, 0.39497910031847133, 0.4163515127388535, 0.436156449044586, 0.45484175955414013, 0.47676154458598724, 0.49987559713375795, 0.5173417595541401, 0.5416003184713376, 0.6361464968152867, 0.6634156050955414, 0.6707056130573248, 0.6801353503184714, 0.6902617436305732, 0.6963574840764332, 0.704344148089172, 0.7181528662420382, 0.7206658041401274, 0.7222581608280255, 0.7232285031847133, 0.7257912022292994, 0.7246466958598726, 0.7255921576433121, 0.7273835589171974, 0.727234275477707, 0.7282046178343949, 0.7271347531847133, 0.7276074840764332, 0.7281548566878981, 0.7257663216560509, 0.7295979299363057, 0.7273835589171974, 0.7266620222929936, 0.7269108280254777, 0.7287271098726115, 0.7282792595541401, 0.72546775477707, 0.7269357085987261, 0.72765724522293, 0.7283041401273885, 0.7268361863057324, 0.7269854697452229, 0.7271845143312102, 0.7276323646496815, 0.7279558121019108, 0.7259902468152867, 0.7284285429936306, 0.7298467356687898, 0.7284036624203821, 0.7275328423566879, 0.7268859474522293, 0.7262888136942676, 0.726438097133758, 0.7286027070063694, 0.7268610668789809, 0.7283787818471338, 0.7268610668789809, 0.7272840366242038, 0.7263385748407644, 0.7274333200636943, 0.7273835589171974, 0.7277318869426752, 0.7282046178343949, 0.7277567675159236, 0.7289261544585988, 0.728329020700637, 0.7286773487261147, 0.7276323646496815, 0.7296974522292994, 0.7282046178343949, 0.7284285429936306, 0.7287271098726115, 0.7273089171974523, 0.7276074840764332, 0.727234275477707, 0.7259404856687898, 0.7288266321656051, 0.7267864251592356, 0.7279309315286624, 0.727109872611465, 0.7269357085987261, 0.7250199044585988, 0.728577826433121, 0.7267864251592356, 0.7295232882165605, 0.7288017515923567, 0.7253184713375797, 0.7272093949044586, 0.7270601114649682, 0.7269357085987261, 0.7284783041401274, 0.7287768710191083, 0.7257414410828026, 0.7298218550955414, 0.7289261544585988, 0.7272840366242038, 0.7299960191082803, 0.7275577229299363, 0.7283539012738853, 0.729125199044586, 0.7275328423566879, 0.7280055732484076, 0.726686902866242, 0.7287271098726115, 0.7274084394904459, 0.7283787818471338, 0.7266371417197452, 0.7278562898089171, 0.7291998407643312, 0.7272093949044586, 0.7274333200636943, 0.7277567675159236, 0.7269357085987261, 0.7282792595541401, 0.7277070063694268, 0.728329020700637, 0.7270601114649682, 0.7282294984076433, 0.7296228105095541, 0.7274582006369427, 0.7273835589171974, 0.7277318869426752, 0.7285529458598726, 0.7290007961783439, 0.7275577229299363, 0.7273337977707006, 0.7285529458598726, 0.7296228105095541, 0.7273089171974523, 0.7280055732484076, 0.7273089171974523, 0.7288763933121019, 0.7280055732484076, 0.7267864251592356, 0.7260897691082803, 0.7279806926751592, 0.7282294984076433, 0.7286524681528662, 0.7262888136942676, 0.7283539012738853, 0.7277318869426752, 0.7298467356687898, 0.7281548566878981, 0.7271347531847133, 0.7288017515923567, 0.7267117834394905, 0.7281548566878981, 0.7270103503184714, 0.727109872611465, 0.7286275875796179, 0.7263883359872612, 0.726015127388535, 0.7276323646496815, 0.7253682324840764, 0.7286027070063694, 0.7288266321656051, 0.7264132165605095, 0.7273835589171974, 0.7292993630573248, 0.7284285429936306, 0.7267366640127388, 0.7276323646496815, 0.7278562898089171, 0.7264878582802548, 0.7279806926751592, 0.7263634554140127, 0.7267366640127388, 0.7296974522292994, 0.7284783041401274, 0.727906050955414, 0.7285031847133758, 0.72937400477707, 0.7268113057324841, 0.7270352308917197, 0.7279806926751592, 0.7267117834394905, 0.7265376194267515, 0.7275328423566879, 0.7268113057324841, 0.7285529458598726, 0.7279558121019108, 0.7272591560509554, 0.7276323646496815, 0.728702229299363, 0.7282046178343949, 0.7274084394904459, 0.7277070063694268]
valid_acc_arr_fre = [0.05673828125, 0.10166015625, 0.13720703125, 0.1640625, 0.18583984375, 0.2046875, 0.22412109375, 0.24736328125, 0.24736328125, 0.2646484375, 0.26142578125, 0.28740234375, 0.2869140625, 0.292578125, 0.29765625, 0.28857421875, 0.30283203125, 0.3015625, 0.31005859375, 0.30693359375, 0.31083984375, 0.308984375, 0.33447265625, 0.33173828125, 0.334765625, 0.32666015625, 0.3322265625, 0.334375, 0.33193359375, 0.32373046875, 0.3333984375, 0.3310546875, 0.33447265625, 0.334375, 0.3265625, 0.3251953125, 0.33203125, 0.33125, 0.331640625, 0.3314453125, 0.32939453125, 0.3365234375, 0.32763671875, 0.3376953125, 0.33623046875, 0.331640625, 0.33466796875, 0.32587890625, 0.329296875, 0.3359375, 0.331640625, 0.33408203125, 0.33251953125, 0.32822265625, 0.327734375, 0.3375, 0.32822265625, 0.32841796875, 0.33251953125, 0.32919921875, 0.33037109375, 0.3361328125, 0.33232421875, 0.32958984375, 0.32392578125, 0.3296875, 0.3310546875, 0.33154296875, 0.32919921875, 0.33349609375, 0.329296875, 0.32529296875, 0.3412109375, 0.3306640625, 0.3298828125, 0.32783203125, 0.33271484375, 0.3296875, 0.32919921875, 0.33681640625, 0.32900390625, 0.33291015625, 0.3271484375, 0.33037109375, 0.3318359375, 0.33251953125, 0.33466796875, 0.333984375, 0.3283203125, 0.32666015625, 0.33369140625, 0.3375, 0.33271484375, 0.33046875, 0.3259765625, 0.33154296875, 0.32587890625, 0.33544921875, 0.33076171875, 0.32958984375, 0.3265625, 0.33037109375, 0.324609375, 0.331640625, 0.34091796875, 0.33046875, 0.330078125, 0.32998046875, 0.3265625, 0.32978515625, 0.33291015625, 0.3275390625, 0.3236328125, 0.3337890625, 0.3263671875, 0.32431640625, 0.327734375, 0.33017578125, 0.32978515625, 0.33466796875, 0.329296875, 0.32861328125, 0.32578125, 0.3294921875, 0.327734375, 0.329296875, 0.33408203125, 0.3283203125, 0.33466796875, 0.33251953125, 0.32802734375, 0.336328125, 0.33203125, 0.335546875, 0.3283203125, 0.330859375, 0.3337890625, 0.32724609375, 0.33076171875, 0.33173828125, 0.32236328125, 0.33408203125, 0.322265625, 0.33134765625, 0.33359375, 0.3236328125, 0.33466796875, 0.33076171875, 0.32958984375, 0.33212890625, 0.3271484375, 0.328515625, 0.33466796875, 0.32509765625, 0.32724609375, 0.32509765625, 0.32890625, 0.330078125, 0.33193359375, 0.32841796875, 0.3263671875, 0.3310546875, 0.33349609375, 0.33251953125, 0.3306640625, 0.3275390625, 0.326171875, 0.33125, 0.33525390625, 0.3283203125, 0.32744140625, 0.3263671875, 0.33154296875, 0.32939453125, 0.3287109375, 0.33046875, 0.3357421875, 0.32705078125, 0.33076171875, 0.329296875, 0.33154296875, 0.3296875, 0.32705078125, 0.33076171875, 0.32880859375, 0.33076171875, 0.3302734375, 0.3259765625, 0.3275390625, 0.3369140625, 0.3314453125, 0.32919921875, 0.326953125, 0.32861328125, 0.331640625, 0.33134765625, 0.33134765625, 0.32958984375, 0.333984375, 0.328515625]



plt.figure(figsize=(20,5))
plt.plot(train_acc_arr_bayes, label='Train_Bayes'+net+'_'+dataset, color = 'green', linestyle="-")
plt.plot(valid_acc_arr_bayes, label='Valid_Bayes'+net+'_'+dataset, color = 'green', linestyle="--")

plt.plot(train_acc_arr_fre, label='Train_Fre'+net+'_'+dataset, color = 'red', linestyle="-")
plt.plot(valid_acc_arr_fre, label='Valid_Fre'+net+'_'+dataset, color = 'red', linestyle="--")


plt.xlabel("Episode")
plt.ylabel("Accuracy")
plt.legend()
plt.savefig( dataset + net + '_acc.png')

plt.show()
plt.clf()


exit(0)
